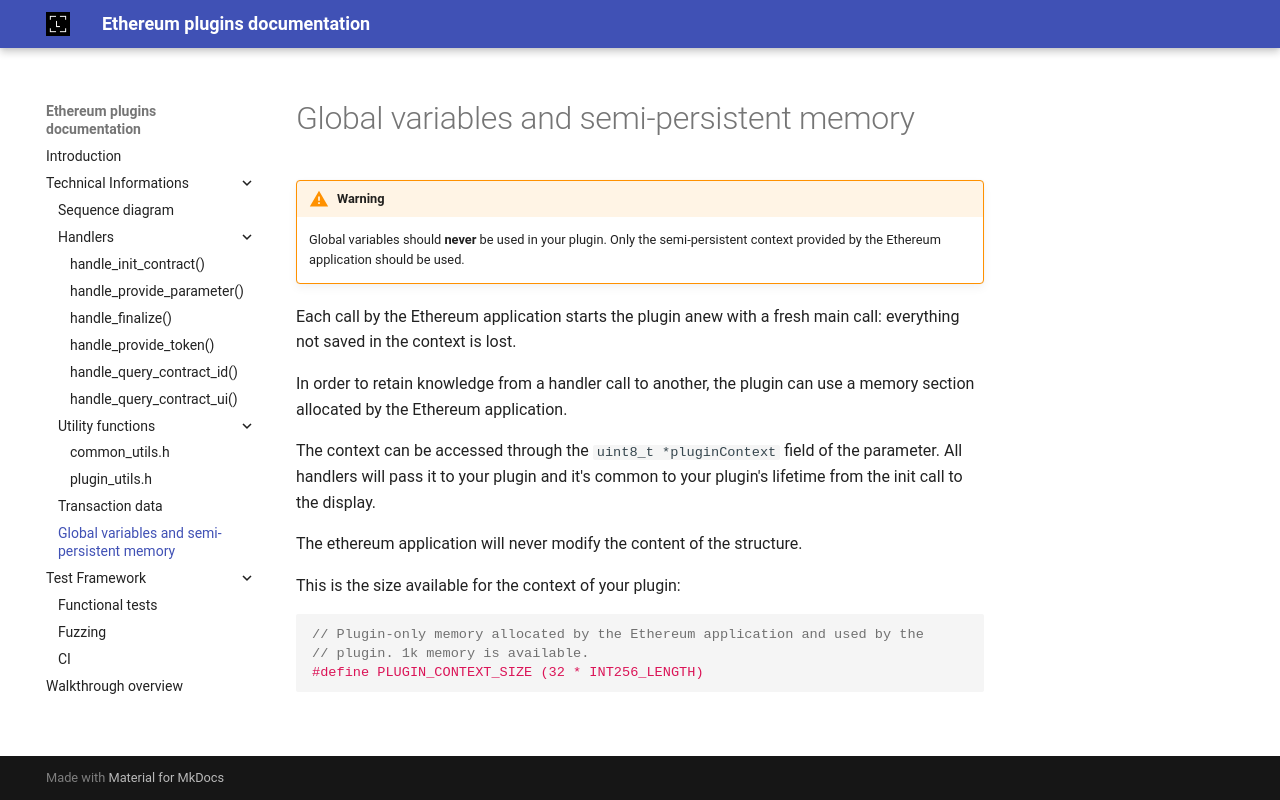

repository: LedgerHQ/ethereum-plugin-sdk · page: technical_informations/globals/index.html · generator: mkdocs

!!! warning
    Global variables should **never** be used in your plugin. Only the semi-persistent context provided by the Ethereum application should be used.

Each call by the Ethereum application starts the plugin anew with a fresh main call: everything not saved in the context is lost.

In order to retain knowledge from a handler call to another, the plugin can use a memory section allocated by the Ethereum application.

The context can be accessed through the `uint8_t *pluginContext` field of the parameter. All handlers will pass it to your plugin and it's common to your plugin's lifetime from the init call to the display.

The ethereum application will never modify the content of the structure.

This is the size available for the context of your plugin:
```c
--8<-- "src/eth_plugin_interface.h:plugin_context"
```
